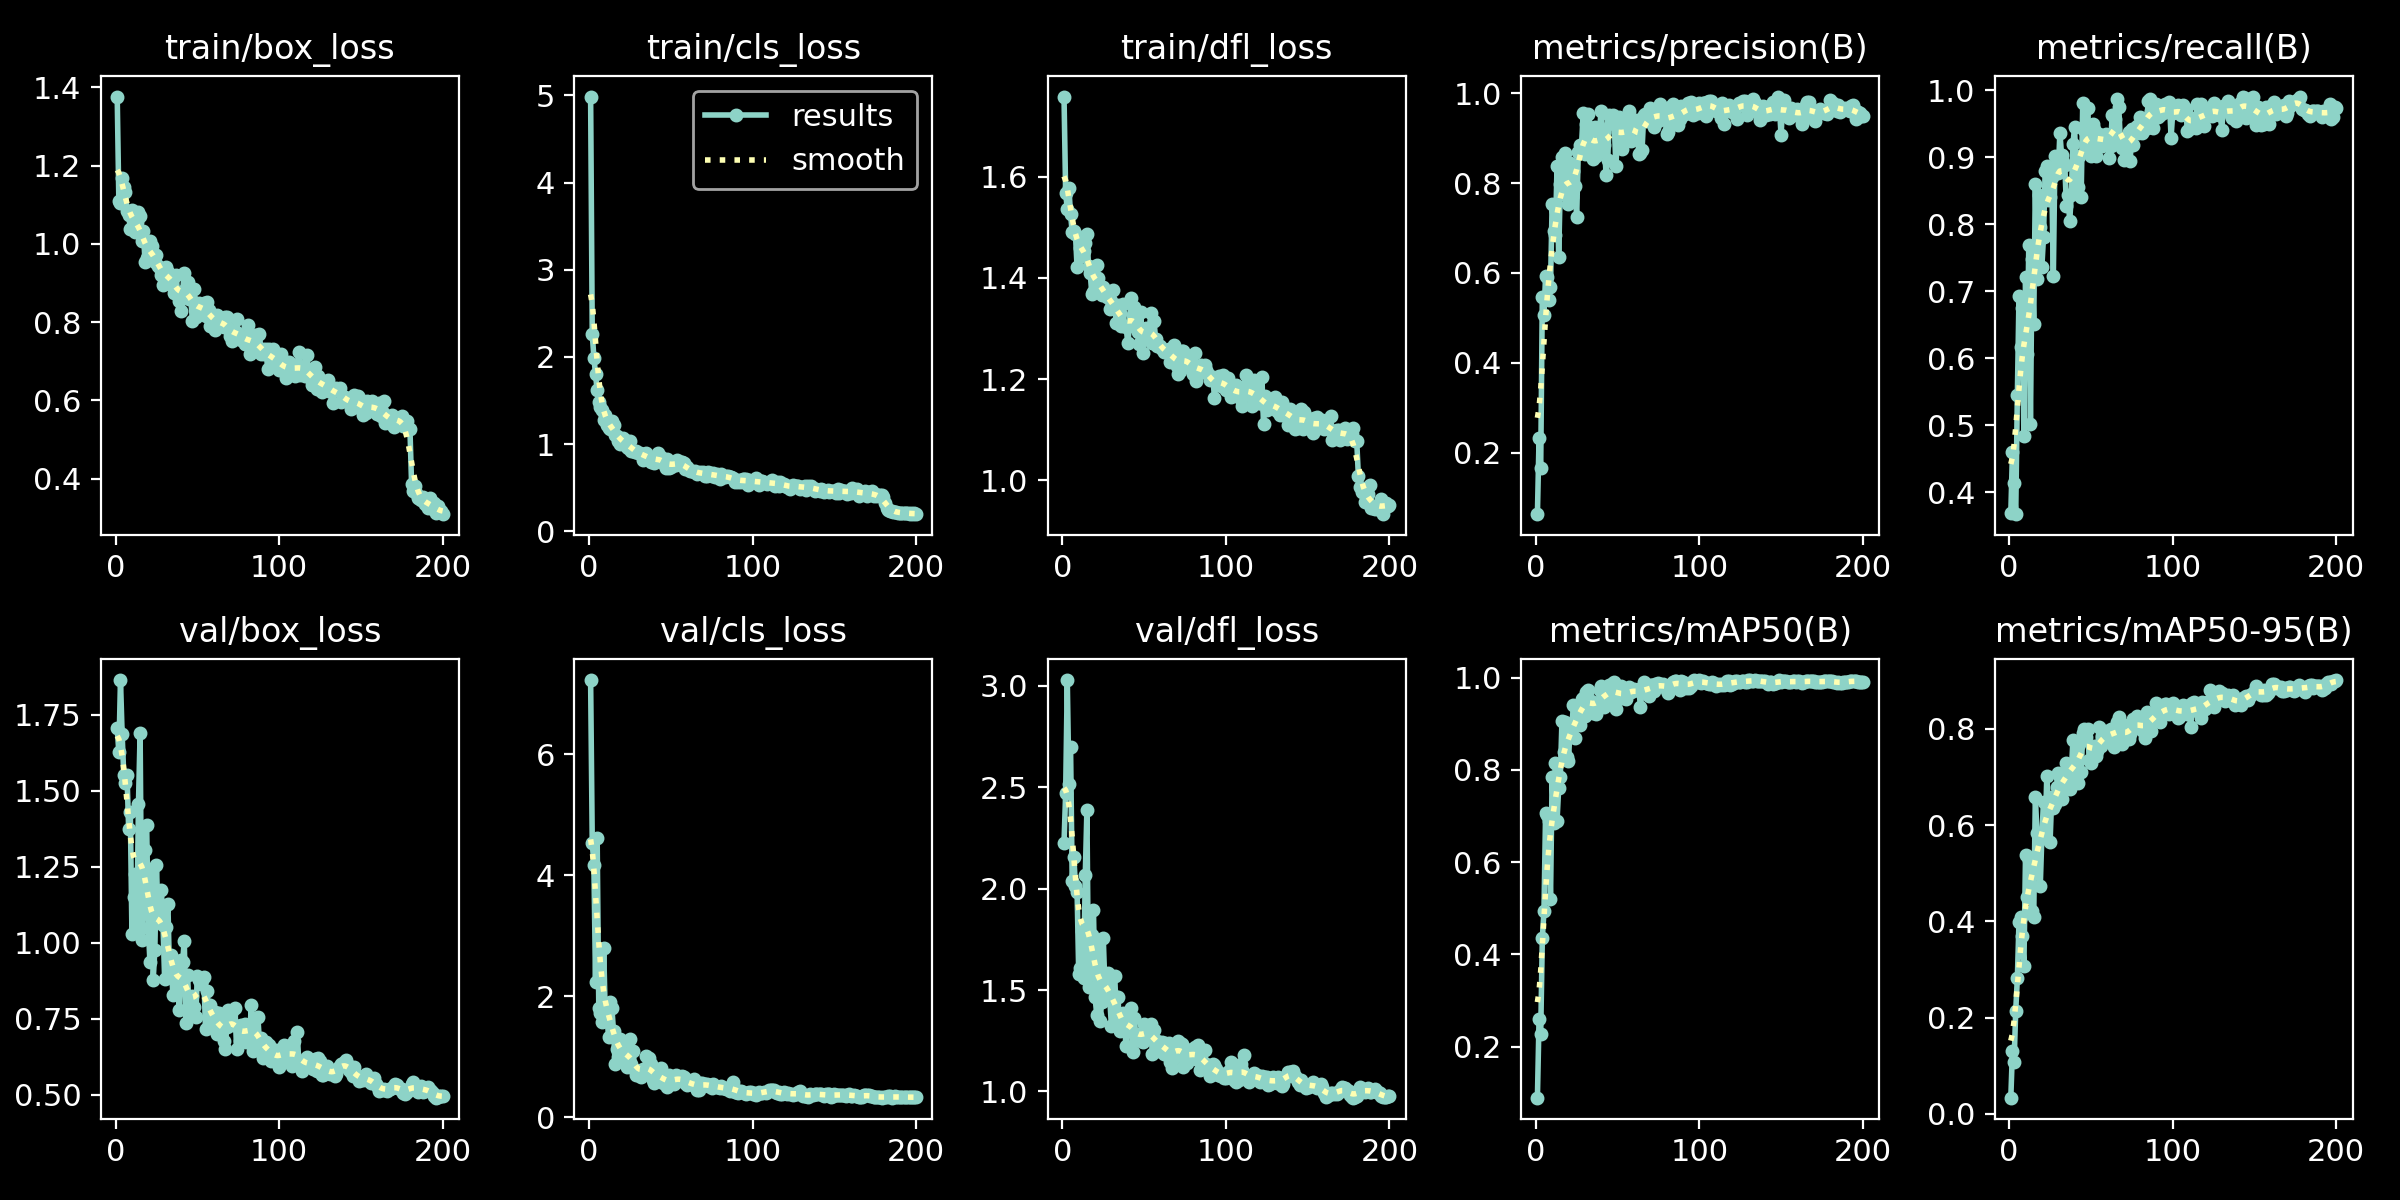

The data file committed next to this chart (first rows):
epoch, time, train/box_loss, train/cls_loss, train/dfl_loss, metrics/precision(B), metrics/recall(B), metrics/mAP50(B), metrics/mAP50-95(B), val/box_loss, val/cls_loss, val/dfl_loss, lr/pg0, lr/pg1, lr/pg2
1, 10.97, 1.376, 4.987, 1.759, 0.06267, 0.3686, 0.08931, 0.03372, 1.707, 7.222, 2.225, 0.07921, 0.00021, 0.00021
2, 14.27, 1.11, 2.264, 1.568, 0.2314, 0.4599, 0.2593, 0.1316, 1.626, 4.539, 2.472, 0.05743, 0.0004279, 0.0004279
3, 17.47, 1.106, 1.992, 1.537, 0.1656, 0.4129, 0.2271, 0.1072, 1.865, 4.174, 3.029, 0.03564, 0.0006436, 0.0006436
4, 20.47, 1.169, 1.798, 1.577, 0.5459, 0.3671, 0.4346, 0.2143, 1.687, 2.24, 2.518, 0.01386, 0.0008571, 0.0008571
5, 23.71, 1.144, 1.615, 1.526, 0.5055, 0.5448, 0.4931, 0.2818, 1.553, 4.62, 2.697, 0.0009802, 0.0009802, 0.0009802
6, 26.97, 1.132, 1.48, 1.49, 0.5929, 0.6924, 0.707, 0.3993, 1.527, 1.815, 2.039, 0.0009752, 0.0009752, 0.0009752
7, 30.01, 1.084, 1.422, 1.493, 0.5911, 0.617, 0.7029, 0.4085, 1.551, 1.722, 2.154, 0.0009703, 0.0009703, 0.0009703
8, 33.13, 1.073, 1.39, 1.486, 0.5386, 0.6755, 0.6886, 0.3691, 1.374, 1.581, 2.015, 0.0009654, 0.0009654, 0.0009654
9, 36.3, 1.039, 1.275, 1.421, 0.5693, 0.4837, 0.5196, 0.3072, 1.431, 2.793, 1.983, 0.0009604, 0.0009604, 0.0009604
10, 39.32, 1.086, 1.337, 1.481, 0.7538, 0.721, 0.7848, 0.538, 1.031, 1.627, 1.58, 0.0009555, 0.0009555, 0.0009555
11, 42.59, 1.049, 1.221, 1.46, 0.6939, 0.6063, 0.6858, 0.4508, 1.152, 1.662, 1.61, 0.0009505, 0.0009505, 0.0009505
12, 45.79, 1.031, 1.183, 1.444, 0.6848, 0.7689, 0.8152, 0.5275, 1.228, 1.329, 1.791, 0.0009455, 0.0009455, 0.0009455
13, 48.82, 1.057, 1.175, 1.453, 0.8382, 0.502, 0.6895, 0.4951, 1.052, 1.905, 1.558, 0.0009406, 0.0009406, 0.0009406
14, 52.04, 1.081, 1.262, 1.469, 0.6359, 0.7479, 0.7608, 0.4218, 1.458, 1.805, 2.066, 0.0009357, 0.0009357, 0.0009357
15, 55.16, 1.071, 1.22, 1.487, 0.7989, 0.6509, 0.785, 0.4095, 1.691, 1.427, 2.389, 0.0009307, 0.0009307, 0.0009307
16, 58.19, 1.007, 1.109, 1.423, 0.8584, 0.8594, 0.9055, 0.6584, 1.01, 0.8844, 1.513, 0.0009258, 0.0009258, 0.0009258
17, 61.52, 1.034, 1.091, 1.41, 0.7761, 0.7184, 0.8388, 0.5843, 1.132, 1.133, 1.591, 0.0009208, 0.0009208, 0.0009208
18, 64.8, 0.9543, 1.031, 1.368, 0.867, 0.8428, 0.903, 0.5742, 1.307, 0.9971, 1.773, 0.0009158, 0.0009158, 0.0009158
19, 67.82, 0.9626, 0.9969, 1.372, 0.7821, 0.7954, 0.8279, 0.4728, 1.389, 1.292, 1.895, 0.0009109, 0.0009109, 0.0009109
20, 71.03, 0.9693, 1.06, 1.397, 0.7533, 0.7368, 0.8197, 0.579, 1.05, 1.239, 1.464, 0.0009059, 0.0009059, 0.0009059
21, 74.04, 1.006, 1.066, 1.425, 0.8441, 0.7814, 0.8947, 0.6489, 0.9388, 1.049, 1.379, 0.000901, 0.000901, 0.000901
22, 77.03, 0.9946, 1.047, 1.399, 0.7689, 0.8796, 0.8896, 0.5733, 1.243, 0.9477, 1.728, 0.0008961, 0.0008961, 0.0008961
23, 80.14, 0.9776, 0.9645, 1.384, 0.8263, 0.8872, 0.9407, 0.7029, 0.8778, 0.8293, 1.346, 0.0008911, 0.0008911, 0.0008911
24, 83.3, 0.9536, 0.9507, 1.367, 0.7927, 0.8364, 0.8686, 0.6449, 0.9771, 1.058, 1.44, 0.0008862, 0.0008862, 0.0008862
25, 86.3, 0.9725, 1.038, 1.381, 0.7256, 0.8408, 0.9076, 0.5648, 1.256, 1.295, 1.757, 0.0008812, 0.0008812, 0.0008812
26, 89.54, 0.9436, 0.9242, 1.372, 0.8699, 0.8697, 0.931, 0.6576, 1.081, 0.8863, 1.519, 0.0008762, 0.0008762, 0.0008762
27, 92.6, 0.9384, 0.9244, 1.362, 0.8845, 0.723, 0.8976, 0.636, 1.075, 1.101, 1.497, 0.0008713, 0.0008713, 0.0008713
28, 95.62, 0.9191, 0.9098, 1.362, 0.8858, 0.9022, 0.954, 0.6437, 1.175, 0.787, 1.582, 0.0008663, 0.0008663, 0.0008663
29, 98.91, 0.896, 0.9168, 1.34, 0.9566, 0.8902, 0.956, 0.6792, 1.058, 0.6994, 1.452, 0.0008614, 0.0008614, 0.0008614
30, 102, 0.9208, 0.8999, 1.354, 0.8651, 0.876, 0.9165, 0.7089, 0.8812, 0.7686, 1.322, 0.0008565, 0.0008565, 0.0008565
31, 105, 0.9401, 0.9016, 1.376, 0.9315, 0.9366, 0.9697, 0.6994, 1.051, 0.6858, 1.475, 0.0008515, 0.0008515, 0.0008515
32, 108.4, 0.9272, 0.8857, 1.344, 0.9538, 0.9039, 0.9733, 0.6554, 1.129, 0.6614, 1.571, 0.0008465, 0.0008465, 0.0008465
33, 111.5, 0.8978, 0.8222, 1.311, 0.884, 0.8922, 0.941, 0.689, 0.8944, 0.8002, 1.365, 0.0008416, 0.0008416, 0.0008416
34, 114.5, 0.9194, 0.8872, 1.346, 0.8856, 0.8884, 0.9498, 0.6767, 0.9609, 0.8073, 1.466, 0.0008366, 0.0008366, 0.0008366
35, 117.7, 0.9122, 0.8937, 1.332, 0.8527, 0.8276, 0.9232, 0.7289, 0.829, 1.012, 1.297, 0.0008317, 0.0008317, 0.0008317
36, 121.6, 0.8751, 0.8449, 1.305, 0.9259, 0.8429, 0.9387, 0.7214, 0.8799, 0.7432, 1.312, 0.0008268, 0.0008268, 0.0008268
37, 124.6, 0.9197, 0.8529, 1.348, 0.8605, 0.8045, 0.9223, 0.6755, 0.9317, 0.99, 1.386, 0.0008218, 0.0008218, 0.0008218
38, 127.8, 0.8697, 0.7896, 1.305, 0.8674, 0.8434, 0.9371, 0.7114, 0.8615, 0.8895, 1.315, 0.0008169, 0.0008169, 0.0008169
39, 130.8, 0.8532, 0.8248, 1.303, 0.9225, 0.9199, 0.974, 0.7771, 0.778, 0.6187, 1.222, 0.0008119, 0.0008119, 0.0008119
40, 133.8, 0.8289, 0.7869, 1.271, 0.9596, 0.9447, 0.982, 0.7281, 0.9436, 0.561, 1.372, 0.0008069, 0.0008069, 0.0008069
41, 137.1, 0.8792, 0.8119, 1.306, 0.9062, 0.8625, 0.9585, 0.6976, 0.938, 0.6567, 1.371, 0.000802, 0.000802, 0.000802
42, 140.3, 0.9263, 0.8968, 1.361, 0.8853, 0.8549, 0.9359, 0.6869, 1.008, 0.7693, 1.412, 0.000797, 0.000797, 0.000797
43, 143.2, 0.8826, 0.8306, 1.327, 0.8174, 0.9023, 0.9616, 0.7688, 0.7375, 0.694, 1.194, 0.0007921, 0.0007921, 0.0007921
44, 146.4, 0.9024, 0.8478, 1.343, 0.8523, 0.8402, 0.9516, 0.7115, 0.8957, 0.8169, 1.363, 0.0007872, 0.0007872, 0.0007872
45, 149.5, 0.8593, 0.8108, 1.307, 0.9523, 0.9812, 0.9836, 0.791, 0.7724, 0.5649, 1.258, 0.0007822, 0.0007822, 0.0007822
46, 152.5, 0.8597, 0.7726, 1.292, 0.9346, 0.9408, 0.9797, 0.7994, 0.776, 0.6098, 1.251, 0.0007772, 0.0007772, 0.0007772
47, 155.8, 0.8028, 0.7283, 1.269, 0.9529, 0.916, 0.9876, 0.7823, 0.8245, 0.5446, 1.283, 0.0007723, 0.0007723, 0.0007723
48, 159, 0.8844, 0.8245, 1.332, 0.9319, 0.9731, 0.9898, 0.7992, 0.7876, 0.5049, 1.251, 0.0007673, 0.0007673, 0.0007673
49, 162, 0.8129, 0.7217, 1.252, 0.8376, 0.909, 0.9325, 0.7353, 0.7555, 0.6995, 1.243, 0.0007624, 0.0007624, 0.0007624
50, 165.1, 0.8282, 0.742, 1.284, 0.9141, 0.9018, 0.9593, 0.7297, 0.8927, 0.6443, 1.332, 0.0007575, 0.0007575, 0.0007575
51, 168.2, 0.8498, 0.7732, 1.302, 0.9483, 0.9499, 0.9724, 0.7525, 0.8785, 0.563, 1.308, 0.0007525, 0.0007525, 0.0007525
52, 171.2, 0.8468, 0.7553, 1.298, 0.9434, 0.9419, 0.9823, 0.7643, 0.8642, 0.5589, 1.285, 0.0007476, 0.0007476, 0.0007476
53, 174.5, 0.8285, 0.7619, 1.277, 0.8764, 0.9023, 0.957, 0.7443, 0.8795, 0.6939, 1.313, 0.0007426, 0.0007426, 0.0007426
54, 177.8, 0.8481, 0.8119, 1.33, 0.9015, 0.9342, 0.9604, 0.7536, 0.8887, 0.6838, 1.333, 0.0007376, 0.0007376, 0.0007376
55, 180.7, 0.8145, 0.7834, 1.271, 0.8936, 0.9351, 0.955, 0.8044, 0.7154, 0.6285, 1.184, 0.0007327, 0.0007327, 0.0007327
56, 183.8, 0.8523, 0.789, 1.316, 0.9256, 0.9302, 0.9654, 0.7639, 0.8423, 0.6138, 1.3, 0.0007277, 0.0007277, 0.0007277
57, 186.9, 0.8319, 0.792, 1.28, 0.9605, 0.9169, 0.9799, 0.7855, 0.7544, 0.6835, 1.247, 0.0007228, 0.0007228, 0.0007228
58, 189.9, 0.7901, 0.7801, 1.266, 0.8932, 0.9265, 0.9691, 0.7722, 0.7952, 0.6666, 1.25, 0.0007179, 0.0007179, 0.0007179
59, 193.2, 0.811, 0.7191, 1.265, 0.9208, 0.934, 0.9715, 0.7957, 0.7349, 0.5695, 1.197, 0.0007129, 0.0007129, 0.0007129
60, 196.3, 0.8156, 0.7346, 1.266, 0.9355, 0.9273, 0.9766, 0.7921, 0.7541, 0.5394, 1.237, 0.000708, 0.000708, 0.000708
... 140 more rows
